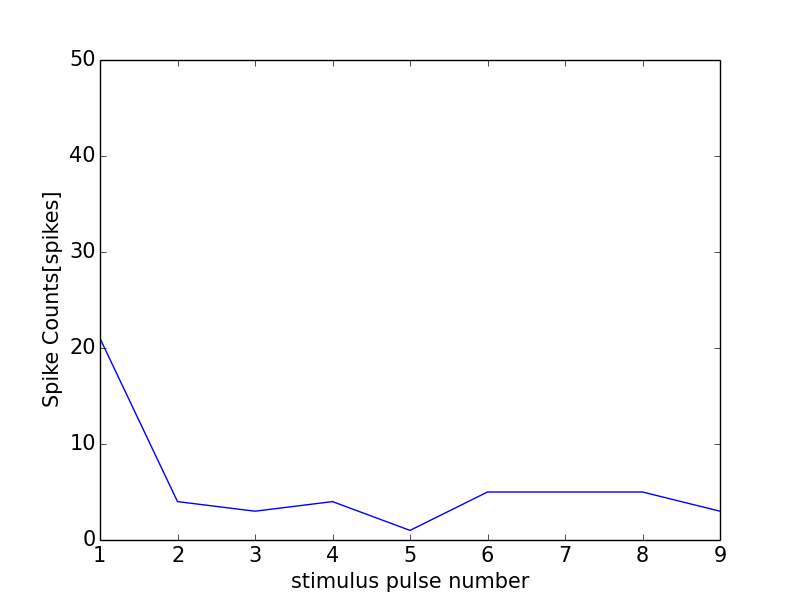

Data behind this chart, as committed beside it:
0, 0.0
0, 0
1, 21
2, 4
3, 3
4, 4
5, 1
6, 5
7, 5
8, 5
9, 3
10, 3
